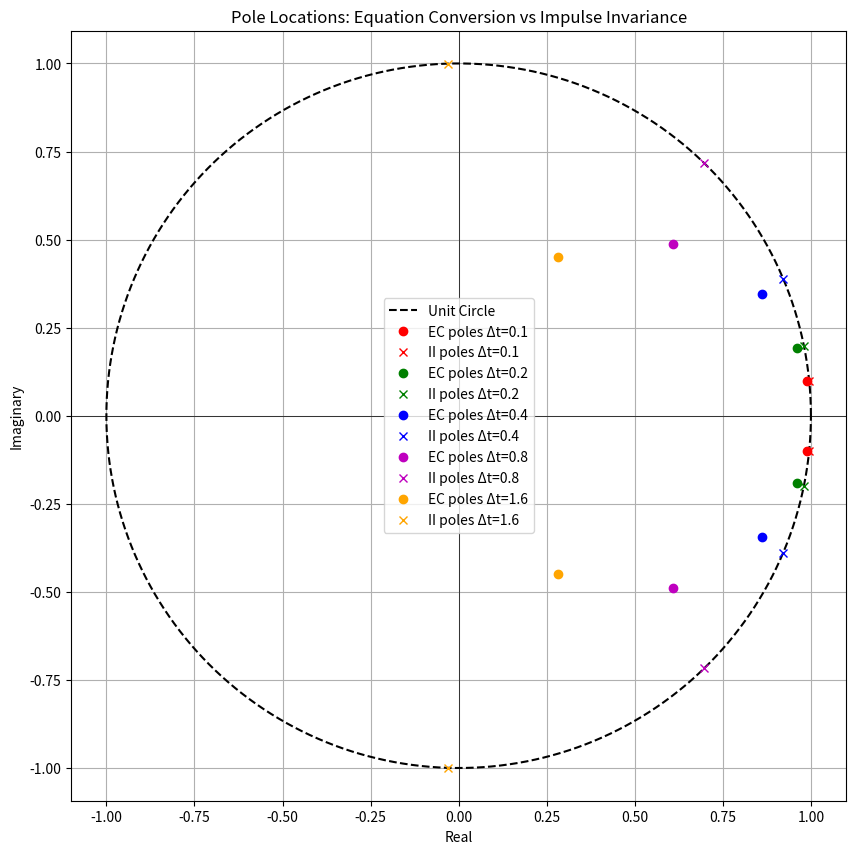

This chart was generated by the following Python code:
import numpy as np
import matplotlib.pyplot as plt

# =====================================================
# Parameters
# =====================================================

beta = 1.0
dt_values = [0.1, 0.2, 0.4, 0.8, 1.6]

theta = np.linspace(0, 2*np.pi, 1000)

# Unit circle
unit_circle = np.exp(1j * theta)

plt.figure(figsize=(10, 10))

# =====================================================
# Plot unit circle
# =====================================================

plt.plot(np.real(unit_circle), np.imag(unit_circle), 'k--', label='Unit Circle')

# =====================================================
# Pole locations for different Δt
# =====================================================

colors = ['r', 'g', 'b', 'm', 'orange']

for i, dt in enumerate(dt_values):

    # -----------------------------
    # Equation Conversion Poles
    # -----------------------------
    r_ec = 1 / np.sqrt(1 + (beta*dt)**2)
    theta_ec = np.arctan(beta*dt)

    z_ec_1 = r_ec * np.exp(1j * theta_ec)
    z_ec_2 = r_ec * np.exp(-1j * theta_ec)

    plt.plot(np.real(z_ec_1), np.imag(z_ec_1), 'o', color=colors[i])
    plt.plot(np.real(z_ec_2), np.imag(z_ec_2), 'o', color=colors[i],
             label=f'EC poles Δt={dt}')

    # -----------------------------
    # Impulse Invariance Poles
    # -----------------------------
    z_ii_1 = np.exp(1j * beta * dt)
    z_ii_2 = np.exp(-1j * beta * dt)

    plt.plot(np.real(z_ii_1), np.imag(z_ii_1), 'x', color=colors[i])
    plt.plot(np.real(z_ii_2), np.imag(z_ii_2), 'x', color=colors[i],
             label=f'II poles Δt={dt}')

# =====================================================
# Plot formatting
# =====================================================

plt.axhline(0, color='black', linewidth=0.5)
plt.axvline(0, color='black', linewidth=0.5)

plt.xlabel('Real')
plt.ylabel('Imaginary')
plt.title('Pole Locations: Equation Conversion vs Impulse Invariance')
plt.axis('equal')
plt.grid(True)
plt.legend()
plt.show()
